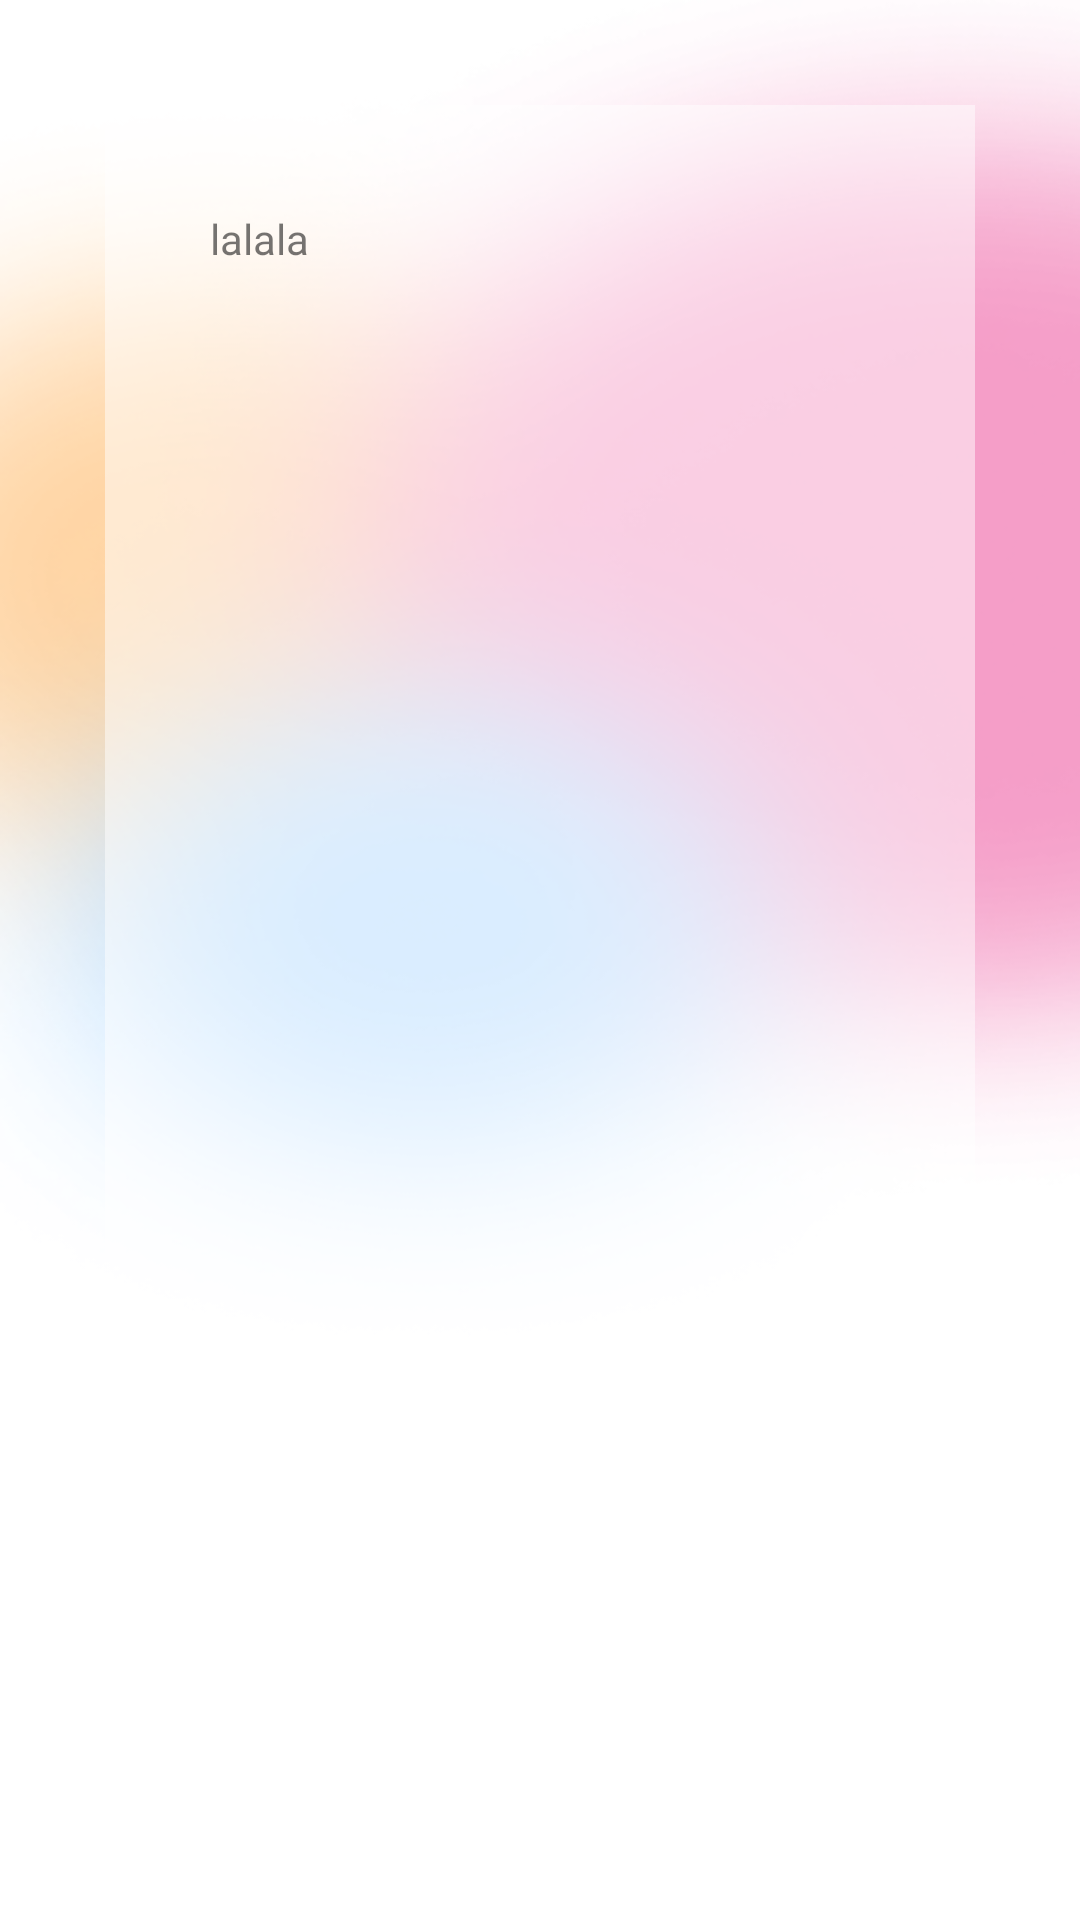

Android layout source for this screen:
<!-- AndroidManifest.xml: activity theme Theme.MyApplication -->
<!-- res/layout/activity_daily_test.xml -->
<?xml version="1.0" encoding="utf-8"?>
<androidx.coordinatorlayout.widget.CoordinatorLayout xmlns:android="http://schemas.android.com/apk/res/android"
    android:layout_width="match_parent"
    android:layout_height="match_parent"
    android:background="@drawable/img_background"
    android:fitsSystemWindows="true">
    <LinearLayout
        android:layout_width="match_parent"
        android:layout_margin="35dp"
        android:background="@color/backgroundwhite"
        android:layout_height="match_parent">
    <TextView
        android:layout_width="match_parent"
        android:layout_height="400dp"
        android:layout_margin="35dp"
        android:id="@+id/today_info"
        android:text="lalala"
        />
    </LinearLayout>

    <androidx.viewpager.widget.ViewPager
        android:id="@+id/viewPager"
        android:layout_width="match_parent"
        android:layout_height="300dp"
        android:layout_gravity="bottom"
        android:clipToPadding="false"
        android:overScrollMode="never"
        android:paddingBottom="40dp"
        android:paddingEnd="@dimen/card_padding"
        android:paddingLeft="@dimen/card_padding"
        android:paddingRight="@dimen/card_padding"
        android:paddingStart="@dimen/card_padding" />

</androidx.coordinatorlayout.widget.CoordinatorLayout>
<!-- resources referenced by this layout -->
<resources>
  <color name="backgroundwhite">#80FFFFFF</color>
  <dimen name="card_padding">35dp</dimen>
  <!-- drawable img_background: png bitmap (drawable, 173573 bytes) -->
  <style name="Theme.MyApplication" parent="Theme.MaterialComponents.DayNight.DarkActionBar">
          
          <item name="colorPrimary">@color/purple_500</item>
          <item name="colorPrimaryVariant">@color/purple_700</item>
          <item name="colorOnPrimary">@color/white</item>
          
          <item name="colorSecondary">@color/teal_200</item>
          <item name="colorSecondaryVariant">@color/teal_700</item>
          <item name="colorOnSecondary">@color/black</item>
          
          <item name="android:statusBarColor" tools:targetApi="l">?attr/colorPrimaryVariant</item>
          
      </style>
  <color name="purple_500">#FF6200EE</color>
  <color name="purple_700">#FF3700B3</color>
  <color name="white">#FFFFFFFF</color>
  <color name="teal_200">#FF03DAC5</color>
  <color name="teal_700">#FF018786</color>
  <color name="black">#FF000000</color>
</resources>
